The GitHub repository aldinabu/bp contains a labelled image folder "bp" with 6 categories: discoloration, micro defect, structural irreparable defect, structural repairable defect, textural defect, undamaged. Examples follow, each with its label.

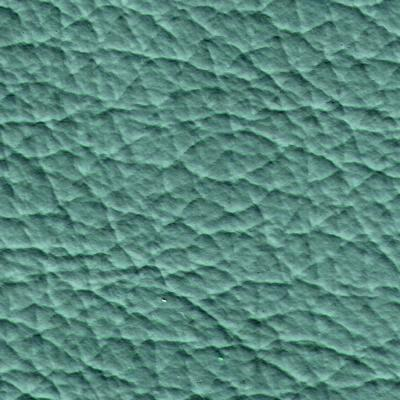
Label: micro defect

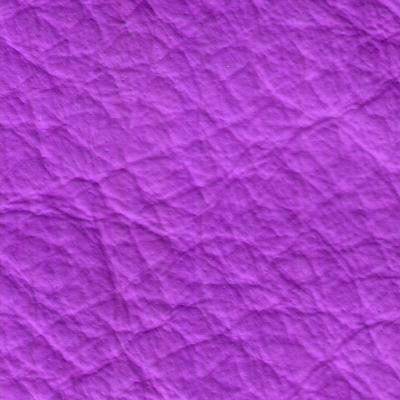
Label: structural repairable defect

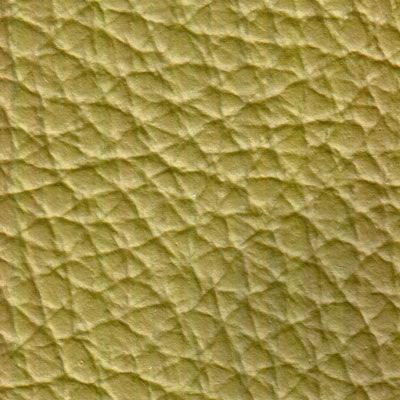
Label: discoloration

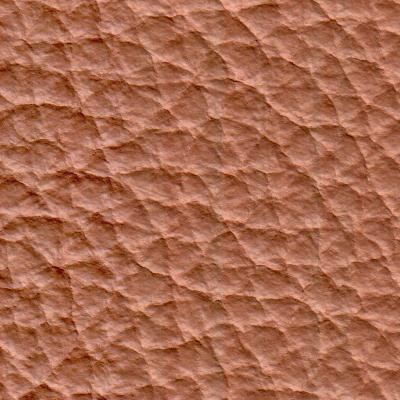
Label: structural irreparable defect

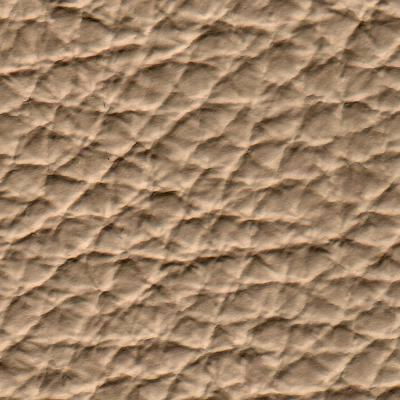
Label: textural defect

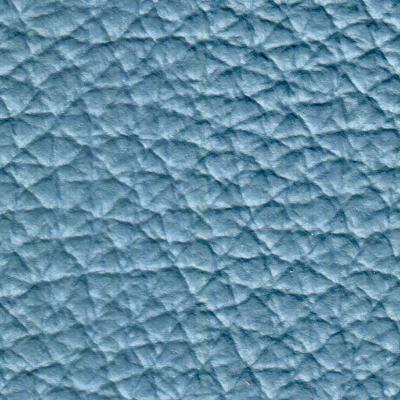
Label: undamaged
